Run: headless pygame with SDL's dummy video driver; simulated clock (each Clock.tick advances the game by its frame time, no real sleeping); random seed 0; keys injected as events and as key.get_pressed() state; no mouse input.
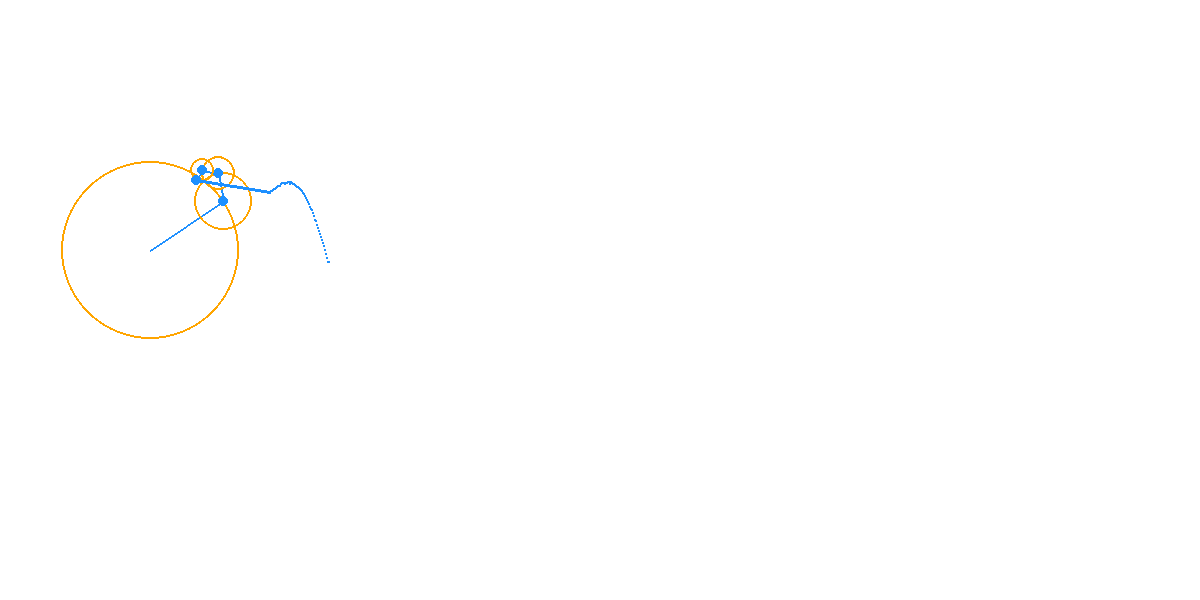
Frame 1 of 4 · flips 1–60 · no input
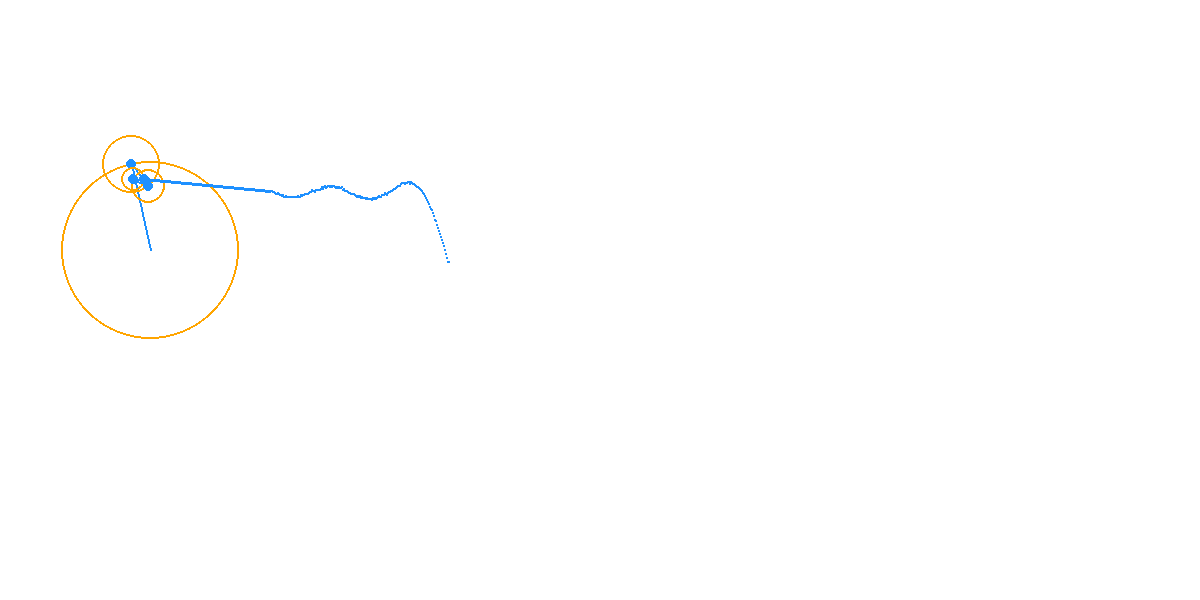
Frame 2 of 4 · flips 61–180 · tapped SPACE, RETURN · held RIGHT (→), D
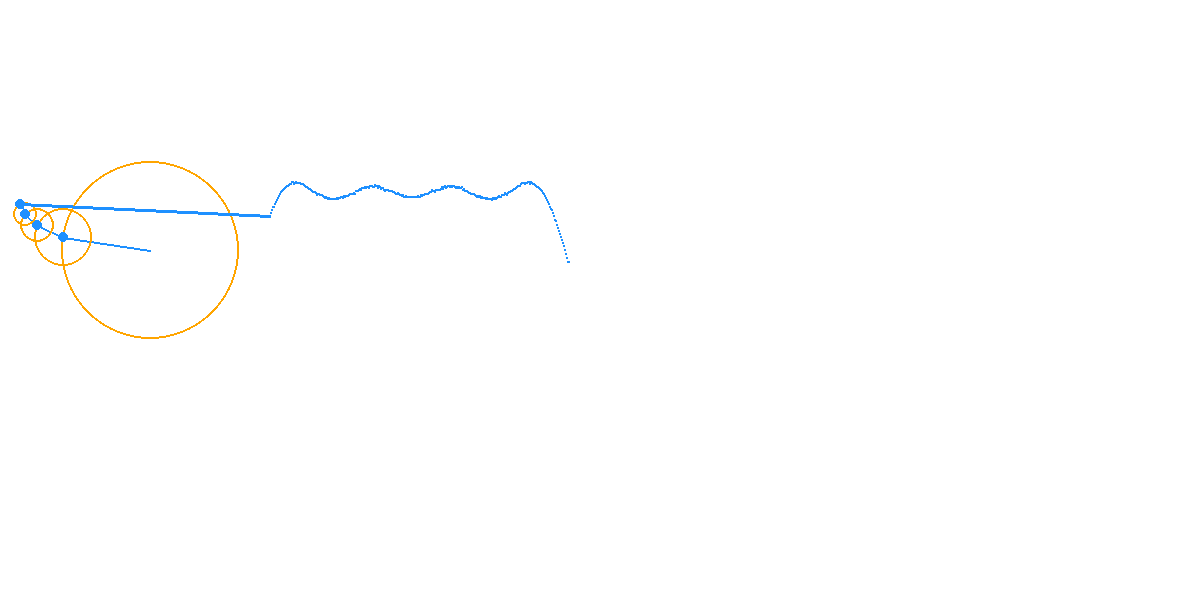
Frame 3 of 4 · flips 181–300 · held DOWN (↓), S
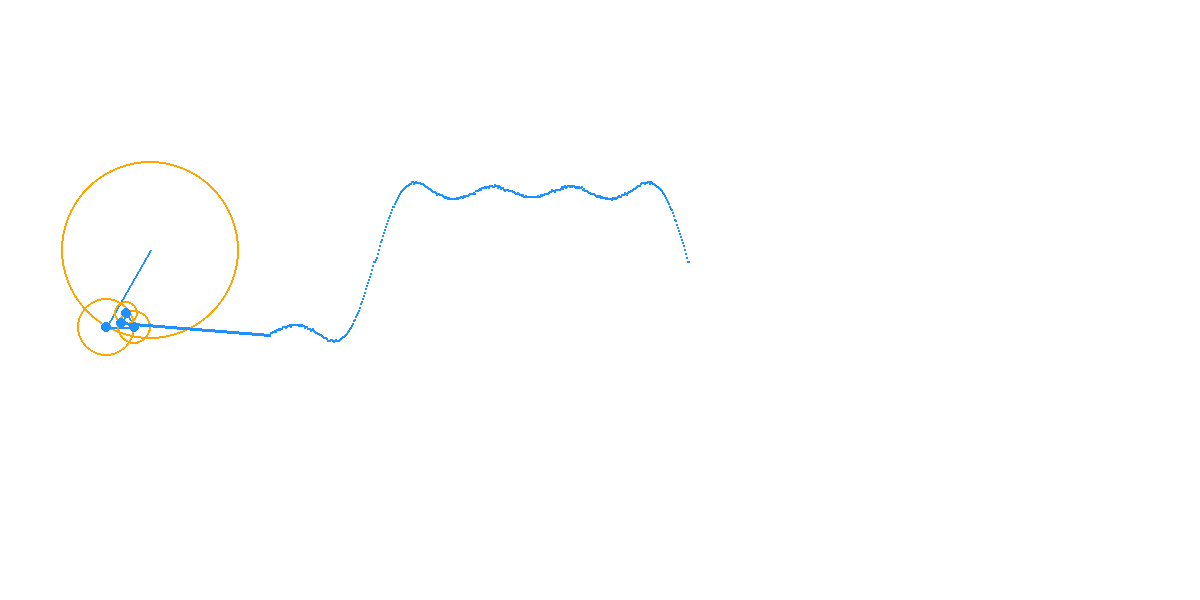
Frame 4 of 4 · flips 301–420 · held LEFT (←), A, UP (↑), W

The pygame program that drew these frames:

# Fourier Series Visualization {square wave}
# paste the code on this website to try without downloading pygame: https://repl.it/languages/pygame
    
import math
import pygame as g

# controls
# change translate_x and translate_y to move the simulation on the screen
translate_x = 150
translate_y = 250
# do not change terms to more than 20 as it would result in radius of circles less than 1, pixel size
terms = 4
radius_scl = 70
win_width = 1200
win_height = 600

# initialize pygame window
g.init()
win = g.display.set_mode((win_width, win_height))
g.display.set_caption("Fourier Series Visualization")
font = g.font.SysFont('Times New Roman', 20)
clock = g.time.Clock()
win.fill((255, 255, 255))



theta = 0
wave = []

flag = True
while flag:
    clock.tick(60)
    for change in g.event.get():
        if change.type == g.QUIT:
            g.quit()
            flag = False
    x = 0
    y = 0
    win.fill((255, 255, 255))
    for m in range(0, terms):
        pre_x = x
        pre_y = y
        n = m*2 + 1
        radius = int(radius_scl * (4/(n*math.pi)))
        x += int(radius * math.cos(n*theta))
        y += int(radius * math.sin(n*theta))

        # main circle
        g.draw.circle(win, (255, 165, 0), (translate_x + pre_x, translate_y + pre_y), radius, 2)
        # line connecting point and the circle
        g.draw.line(win, (30, 144, 255), (translate_x + pre_x, translate_y + pre_y), (translate_x + x, translate_y + y), 2)
        # point on the circle
        g.draw.circle(win, (30, 144, 255), (translate_x + x, translate_y + y), 5, 0)

    wave.insert(0, y + translate_y + radius)

    for i in range(0, len(wave)):
        g.draw.circle(win, (30, 144, 255), (translate_x + radius_scl + 50 + i, wave[i]), 1, 0)
    # side line
    g.draw.line(win, (30, 144, 255), (translate_x + x, translate_y + y), (translate_x + radius_scl + 50, wave[0]), 3)




    g.display.update()
    theta -= 0.01

    if len(wave) >= win_width- translate_y- radius_scl -150:
        wave.pop()

# g.draw.rect(win,(255,255,255),(0,0,2*radius + 110, 2*radius + 310),0)
